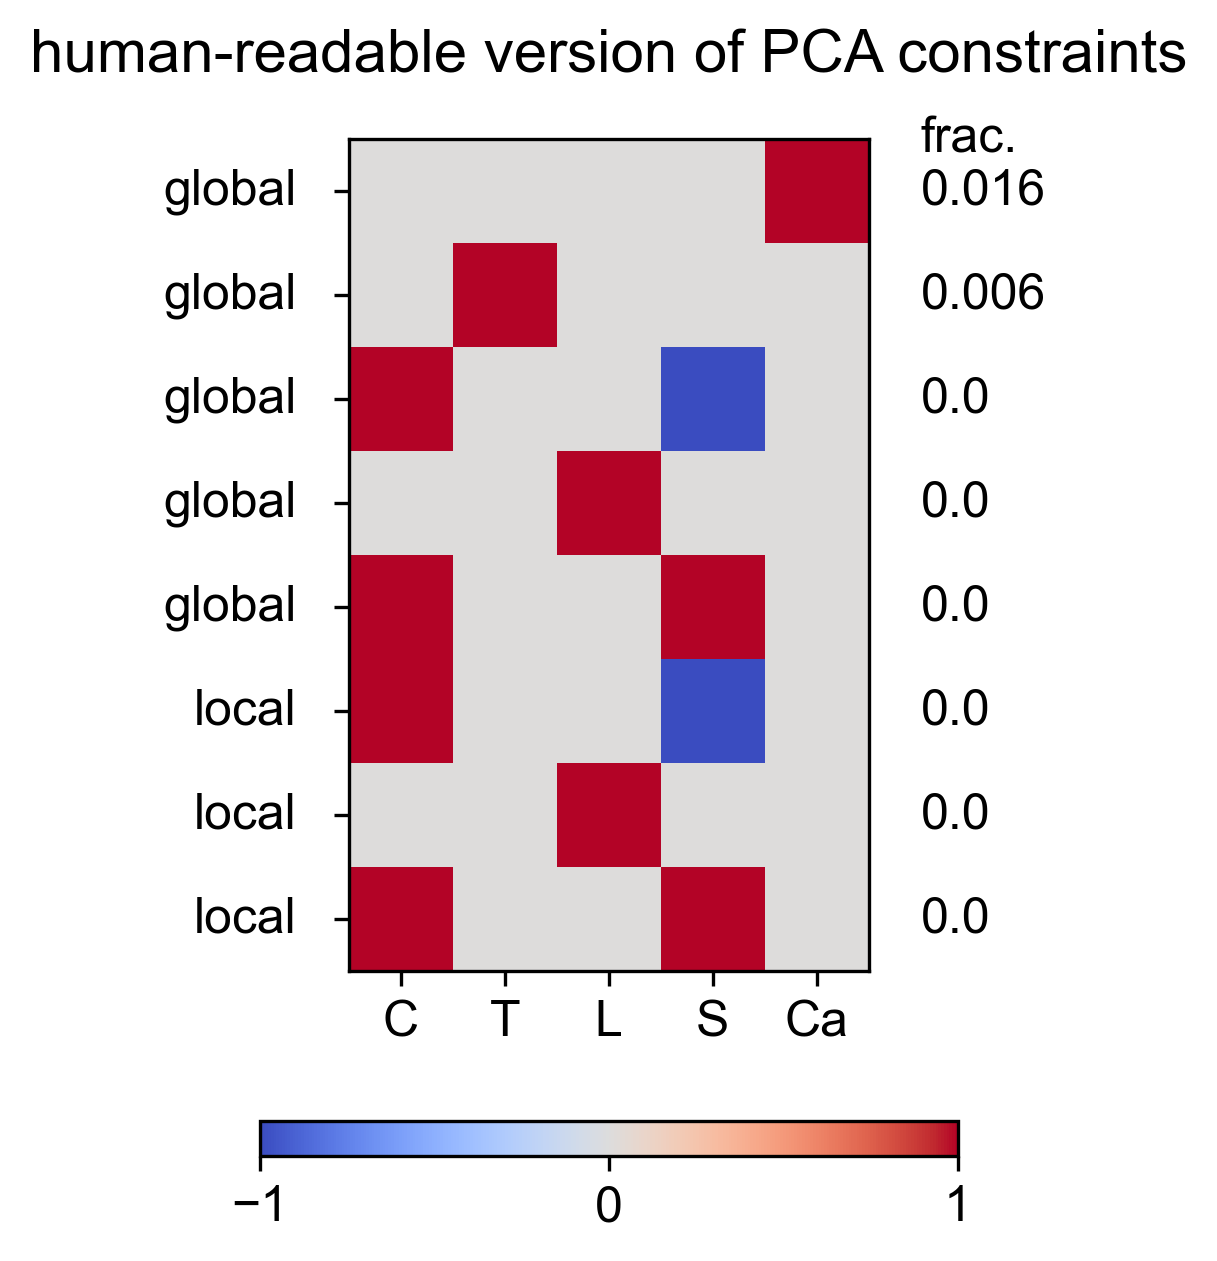

Source data for this figure (header and first rows):
Cervical, Thoracic, Lumbar, Sacral, Caudal, constraint_std, globalOrLocal
0.0, 0.0, 0.0, 0.0, 1.0, 0.01585, global
0.0, 1.0, 0.0, 0.0, 0.0, 0.006443, global
1.0, 0.0, 0.0, -1.0, 0.0, 0.0, global
0.0, 0.0, 1.0, 0.0, 0.0, 0.0, global
1.0, 0.0, 0.0, 1.0, 0.0, 0.0, global
1.0, 0.0, 0.0, -1.0, 0.0, 0.0, local
0.0, 0.0, 1.0, 0.0, 0.0, 3.9467456959507274e-29, local
1.0, 0.0, 0.0, 1.0, 0.0, 3.157396556760582e-28, local
